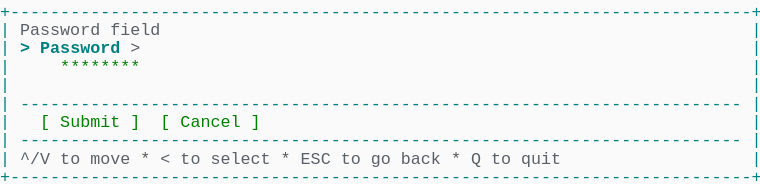
t = 0.00 s
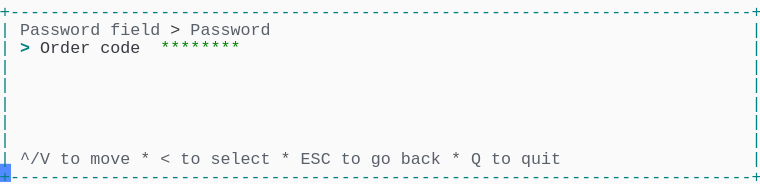
t = 1.58 s
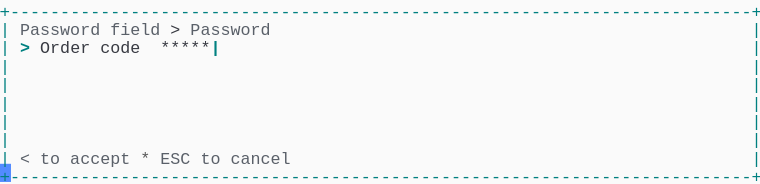
t = 3.41 s
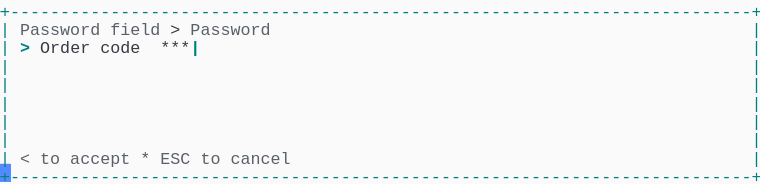
t = 5.03 s
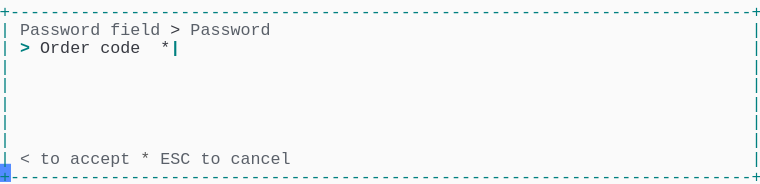
t = 6.66 s
t = 8.28 s: frame unchanged from t = 6.66 s, image omitted

The animated SVG that drew these frames (rendered in a browser with its animation timeline set to each time). Animation: 1 CSS @keyframes rule; frames cover the first 8.28 s, repeats indefinitely.

<svg xmlns="http://www.w3.org/2000/svg" xmlns:xlink="http://www.w3.org/1999/xlink" width="760" height="183.70000000000002"><rect width="760" height="183.70000000000002" rx="0" ry="0" class="a"></rect><svg height="183.70000000000002" viewBox="0 0 76 18.37" width="760" xmlns="http://www.w3.org/2000/svg" xmlns:xlink="http://www.w3.org/1999/xlink"><style>.a{fill:rgb(250,250,250)}.b{font-family:Consolas,"Courier New",Courier,"Liberation Mono",monospace}.c{fill:rgb(0,128,128);white-space:pre}.d{fill:rgb(90,96,105);white-space:pre}.e{fill:rgb(88,88,88);white-space:pre}.f{fill:rgb(56,58,66);white-space:pre}.g{fill:rgb(0,128,128);font-weight:bold;white-space:pre}.h{fill:transparent}.i{fill:rgb(82,139,255)}.k{animation-duration:14.688s;animation-iteration-count:infinite;animation-name:j;animation-timing-function:steps(1,end)}.l{fill:rgb(0,128,0);white-space:pre}@keyframes j{0%{transform:translateX(-0px)}0%{transform:translateX(-76px)}9.4%{transform:translateX(-152px)}14.9%{transform:translateX(-228px)}20.4%{transform:translateX(-304px)}26%{transform:translateX(-380px)}31.5%{transform:translateX(-456px)}37%{transform:translateX(-532px)}42.6%{transform:translateX(-608px)}48.1%{transform:translateX(-684px)}53.6%{transform:translateX(-760px)}59.1%{transform:translateX(-836px)}64.7%{transform:translateX(-912px)}70.2%{transform:translateX(-988px)}75.7%{transform:translateX(-1064px)}81.3%{transform:translateX(-1140px)}100%{transform:translateX(-1216px)}}</style><g font-family="Consolas, &quot;Courier New&quot;, Courier, &quot;Liberation Mono&quot;, monospace" font-size="1.67" class="b"><defs><symbol id="1"><text x="0" y="1.67" class="c" textLength="76.152" lengthAdjust="spacingAndGlyphs">+--------------------------------------------------------------------------+</text></symbol><symbol id="2"><text x="0" y="1.67" class="c" textLength="1.002" lengthAdjust="spacingAndGlyphs">|</text><text x="75.14999999999999" y="1.67" class="c" textLength="1.002" lengthAdjust="spacingAndGlyphs">|</text></symbol><symbol id="3"><text x="0" y="1.67" class="c" textLength="1.002" lengthAdjust="spacingAndGlyphs">|</text><text x="2.004" y="1.67" class="c" textLength="72.144" lengthAdjust="spacingAndGlyphs">------------------------------------------------------------------------</text><text x="75.14999999999999" y="1.67" class="c" textLength="1.002" lengthAdjust="spacingAndGlyphs">|</text></symbol><symbol id="4"><text x="0" y="1.67" class="c" textLength="1.002" lengthAdjust="spacingAndGlyphs">|</text><text x="2.004" y="1.67" class="d" textLength="3.006" lengthAdjust="spacingAndGlyphs">^/V</text><text x="6.012" y="1.67" class="d" textLength="2.004" lengthAdjust="spacingAndGlyphs">to</text><text x="9.017999999999999" y="1.67" class="d" textLength="4.008" lengthAdjust="spacingAndGlyphs">move</text><text x="14.027999999999999" y="1.67" class="e" textLength="1.002" lengthAdjust="spacingAndGlyphs">*</text><text x="16.032" y="1.67" class="d" textLength="1.002" lengthAdjust="spacingAndGlyphs">&lt;</text><text x="18.035999999999998" y="1.67" class="d" textLength="2.004" lengthAdjust="spacingAndGlyphs">to</text><text x="21.041999999999998" y="1.67" class="d" textLength="6.012" lengthAdjust="spacingAndGlyphs">select</text><text x="28.055999999999997" y="1.67" class="e" textLength="1.002" lengthAdjust="spacingAndGlyphs">*</text><text x="30.059999999999995" y="1.67" class="d" textLength="3.006" lengthAdjust="spacingAndGlyphs">ESC</text><text x="34.068" y="1.67" class="d" textLength="2.004" lengthAdjust="spacingAndGlyphs">to</text><text x="37.074" y="1.67" class="d" textLength="2.004" lengthAdjust="spacingAndGlyphs">go</text><text x="40.08" y="1.67" class="d" textLength="4.008" lengthAdjust="spacingAndGlyphs">back</text><text x="45.089999999999996" y="1.67" class="e" textLength="1.002" lengthAdjust="spacingAndGlyphs">*</text><text x="47.093999999999994" y="1.67" class="d" textLength="1.002" lengthAdjust="spacingAndGlyphs">Q</text><text x="49.098" y="1.67" class="d" textLength="2.004" lengthAdjust="spacingAndGlyphs">to</text><text x="52.104" y="1.67" class="d" textLength="4.008" lengthAdjust="spacingAndGlyphs">quit</text><text x="75.14999999999999" y="1.67" class="c" textLength="1.002" lengthAdjust="spacingAndGlyphs">|</text></symbol><symbol id="5"><text x="0" y="1.67" class="c" textLength="1.002" lengthAdjust="spacingAndGlyphs">|</text><text x="2.004" y="1.67" class="d" textLength="8.016" lengthAdjust="spacingAndGlyphs">Password</text><text x="11.021999999999998" y="1.67" class="d" textLength="5.01" lengthAdjust="spacingAndGlyphs">field</text><text x="17.034" y="1.67" class="f" textLength="1.002" lengthAdjust="spacingAndGlyphs">&gt;</text><text x="19.037999999999997" y="1.67" class="d" textLength="8.016" lengthAdjust="spacingAndGlyphs">Password</text><text x="75.14999999999999" y="1.67" class="c" textLength="1.002" lengthAdjust="spacingAndGlyphs">|</text></symbol><symbol id="6"><text x="0" y="1.67" class="c" textLength="1.002" lengthAdjust="spacingAndGlyphs">|</text><text x="2.004" y="1.67" class="g" textLength="1.002" lengthAdjust="spacingAndGlyphs">&gt;</text><text x="4.008" y="1.67" class="f" textLength="5.01" lengthAdjust="spacingAndGlyphs">Order</text><text x="10.02" y="1.67" class="f" textLength="4.008" lengthAdjust="spacingAndGlyphs">code</text><text x="16.032" y="1.67" class="f" textLength="6.012" lengthAdjust="spacingAndGlyphs">******</text><text x="22.043999999999997" y="1.67" class="g" textLength="1.002" lengthAdjust="spacingAndGlyphs">|</text><text x="75.14999999999999" y="1.67" class="c" textLength="1.002" lengthAdjust="spacingAndGlyphs">|</text></symbol><symbol id="7"><text x="0" y="1.67" class="c" textLength="1.002" lengthAdjust="spacingAndGlyphs">|</text><text x="2.004" y="1.67" class="d" textLength="1.002" lengthAdjust="spacingAndGlyphs">&lt;</text><text x="4.008" y="1.67" class="d" textLength="2.004" lengthAdjust="spacingAndGlyphs">to</text><text x="7.013999999999999" y="1.67" class="d" textLength="6.012" lengthAdjust="spacingAndGlyphs">accept</text><text x="14.027999999999999" y="1.67" class="e" textLength="1.002" lengthAdjust="spacingAndGlyphs">*</text><text x="16.032" y="1.67" class="d" textLength="3.006" lengthAdjust="spacingAndGlyphs">ESC</text><text x="20.04" y="1.67" class="d" textLength="2.004" lengthAdjust="spacingAndGlyphs">to</text><text x="23.045999999999996" y="1.67" class="d" textLength="6.012" lengthAdjust="spacingAndGlyphs">cancel</text><text x="75.14999999999999" y="1.67" class="c" textLength="1.002" lengthAdjust="spacingAndGlyphs">|</text></symbol><symbol id="8"><text x="0" y="1.67" class="c" textLength="1.002" lengthAdjust="spacingAndGlyphs">|</text><text x="2.004" y="1.67" class="g" textLength="1.002" lengthAdjust="spacingAndGlyphs">&gt;</text><text x="4.008" y="1.67" class="f" textLength="5.01" lengthAdjust="spacingAndGlyphs">Order</text><text x="10.02" y="1.67" class="f" textLength="4.008" lengthAdjust="spacingAndGlyphs">code</text><text x="16.032" y="1.67" class="f" textLength="5.01" lengthAdjust="spacingAndGlyphs">*****</text><text x="21.041999999999998" y="1.67" class="g" textLength="1.002" lengthAdjust="spacingAndGlyphs">|</text><text x="75.14999999999999" y="1.67" class="c" textLength="1.002" lengthAdjust="spacingAndGlyphs">|</text></symbol><symbol id="9"><text x="0" y="1.67" class="c" textLength="1.002" lengthAdjust="spacingAndGlyphs">|</text><text x="2.004" y="1.67" class="g" textLength="1.002" lengthAdjust="spacingAndGlyphs">&gt;</text><text x="4.008" y="1.67" class="f" textLength="5.01" lengthAdjust="spacingAndGlyphs">Order</text><text x="10.02" y="1.67" class="f" textLength="4.008" lengthAdjust="spacingAndGlyphs">code</text><text x="16.032" y="1.67" class="f" textLength="4.008" lengthAdjust="spacingAndGlyphs">****</text><text x="20.04" y="1.67" class="g" textLength="1.002" lengthAdjust="spacingAndGlyphs">|</text><text x="75.14999999999999" y="1.67" class="c" textLength="1.002" lengthAdjust="spacingAndGlyphs">|</text></symbol><symbol id="10"><text x="0" y="1.67" class="c" textLength="1.002" lengthAdjust="spacingAndGlyphs">|</text><text x="2.004" y="1.67" class="g" textLength="1.002" lengthAdjust="spacingAndGlyphs">&gt;</text><text x="4.008" y="1.67" class="f" textLength="5.01" lengthAdjust="spacingAndGlyphs">Order</text><text x="10.02" y="1.67" class="f" textLength="4.008" lengthAdjust="spacingAndGlyphs">code</text><text x="16.032" y="1.67" class="f" textLength="3.006" lengthAdjust="spacingAndGlyphs">***</text><text x="19.037999999999997" y="1.67" class="g" textLength="1.002" lengthAdjust="spacingAndGlyphs">|</text><text x="75.14999999999999" y="1.67" class="c" textLength="1.002" lengthAdjust="spacingAndGlyphs">|</text></symbol><symbol id="11"><text x="0" y="1.67" class="c" textLength="1.002" lengthAdjust="spacingAndGlyphs">|</text><text x="2.004" y="1.67" class="g" textLength="1.002" lengthAdjust="spacingAndGlyphs">&gt;</text><text x="4.008" y="1.67" class="f" textLength="5.01" lengthAdjust="spacingAndGlyphs">Order</text><text x="10.02" y="1.67" class="f" textLength="4.008" lengthAdjust="spacingAndGlyphs">code</text><text x="16.032" y="1.67" class="f" textLength="2.004" lengthAdjust="spacingAndGlyphs">**</text><text x="18.035999999999998" y="1.67" class="g" textLength="1.002" lengthAdjust="spacingAndGlyphs">|</text><text x="75.14999999999999" y="1.67" class="c" textLength="1.002" lengthAdjust="spacingAndGlyphs">|</text></symbol><symbol id="12"><text x="0" y="1.67" class="c" textLength="1.002" lengthAdjust="spacingAndGlyphs">|</text><text x="2.004" y="1.67" class="g" textLength="1.002" lengthAdjust="spacingAndGlyphs">&gt;</text><text x="4.008" y="1.67" class="f" textLength="5.01" lengthAdjust="spacingAndGlyphs">Order</text><text x="10.02" y="1.67" class="f" textLength="4.008" lengthAdjust="spacingAndGlyphs">code</text><text x="16.032" y="1.67" class="f" textLength="1.002" lengthAdjust="spacingAndGlyphs">*</text><text x="17.034" y="1.67" class="g" textLength="1.002" lengthAdjust="spacingAndGlyphs">|</text><text x="75.14999999999999" y="1.67" class="c" textLength="1.002" lengthAdjust="spacingAndGlyphs">|</text></symbol><symbol id="a"><rect height="10" width="76" x="0" y="0" class="h"></rect></symbol><symbol id="b"><rect height="1.837" width="1.1022" class="i"></rect></symbol></defs><rect height="18.37" width="76" class="a"></rect><g class="k"><svg x="0" y="0" width="1292"><svg x="0"><use xlink:href="#a"></use><use xlink:href="#b" x="-0.0040000000000000036" y="0"></use></svg><svg x="76"><use xlink:href="#a"></use><use xlink:href="#b" x="75.996" y="16.358"></use><use xlink:href="#1" y="0"></use><text x="0" y="3.5069999999999997" class="c" textLength="1.002" lengthAdjust="spacingAndGlyphs">|</text><text x="2.004" y="3.5069999999999997" class="d" textLength="8.016" lengthAdjust="spacingAndGlyphs">Password</text><text x="11.021999999999998" y="3.5069999999999997" class="d" textLength="5.01" lengthAdjust="spacingAndGlyphs">field</text><text x="75.14999999999999" y="3.5069999999999997" class="c" textLength="1.002" lengthAdjust="spacingAndGlyphs">|</text><text x="0" y="5.343999999999999" class="c" textLength="1.002" lengthAdjust="spacingAndGlyphs">|</text><text x="2.004" y="5.343999999999999" class="g" textLength="1.002" lengthAdjust="spacingAndGlyphs">&gt;</text><text x="4.008" y="5.343999999999999" class="g" textLength="8.016" lengthAdjust="spacingAndGlyphs">Password</text><text x="13.026" y="5.343999999999999" class="d" textLength="1.002" lengthAdjust="spacingAndGlyphs">&gt;</text><text x="75.14999999999999" y="5.343999999999999" class="c" textLength="1.002" lengthAdjust="spacingAndGlyphs">|</text><text x="0" y="7.181" class="c" textLength="1.002" lengthAdjust="spacingAndGlyphs">|</text><text x="6.012" y="7.181" class="l" textLength="8.016" lengthAdjust="spacingAndGlyphs">********</text><text x="75.14999999999999" y="7.181" class="c" textLength="1.002" lengthAdjust="spacingAndGlyphs">|</text><use xlink:href="#2" y="7.348"></use><use xlink:href="#3" y="9.185"></use><text x="0" y="12.692" class="c" textLength="1.002" lengthAdjust="spacingAndGlyphs">|</text><text x="4.008" y="12.692" class="l" textLength="1.002" lengthAdjust="spacingAndGlyphs">[</text><text x="6.012" y="12.692" class="l" textLength="6.012" lengthAdjust="spacingAndGlyphs">Submit</text><text x="13.026" y="12.692" class="l" textLength="1.002" lengthAdjust="spacingAndGlyphs">]</text><text x="16.032" y="12.692" class="l" textLength="1.002" lengthAdjust="spacingAndGlyphs">[</text><text x="18.035999999999998" y="12.692" class="l" textLength="6.012" lengthAdjust="spacingAndGlyphs">Cancel</text><text x="25.05" y="12.692" class="l" textLength="1.002" lengthAdjust="spacingAndGlyphs">]</text><text x="75.14999999999999" y="12.692" class="c" textLength="1.002" lengthAdjust="spacingAndGlyphs">|</text><use xlink:href="#3" y="12.859"></use><use xlink:href="#4" y="14.696"></use><use xlink:href="#1" y="16.533"></use></svg><svg x="152"><use xlink:href="#a"></use><use xlink:href="#b" x="75.996" y="16.358"></use><use xlink:href="#1" y="0"></use><use xlink:href="#5" y="1.837"></use><text x="0" y="5.343999999999999" class="c" textLength="1.002" lengthAdjust="spacingAndGlyphs">|</text><text x="2.004" y="5.343999999999999" class="g" textLength="1.002" lengthAdjust="spacingAndGlyphs">&gt;</text><text x="4.008" y="5.343999999999999" class="f" textLength="5.01" lengthAdjust="spacingAndGlyphs">Order</text><text x="10.02" y="5.343999999999999" class="f" textLength="4.008" lengthAdjust="spacingAndGlyphs">code</text><text x="16.032" y="5.343999999999999" class="l" textLength="8.016" lengthAdjust="spacingAndGlyphs">********</text><text x="75.14999999999999" y="5.343999999999999" class="c" textLength="1.002" lengthAdjust="spacingAndGlyphs">|</text><use xlink:href="#2" y="5.511"></use><use xlink:href="#2" y="7.348"></use><use xlink:href="#2" y="9.185"></use><use xlink:href="#2" y="11.022"></use><use xlink:href="#2" y="12.859"></use><use xlink:href="#4" y="14.696"></use><use xlink:href="#1" y="16.533"></use></svg><svg x="228"><use xlink:href="#a"></use><use xlink:href="#b" x="75.996" y="16.358"></use><use xlink:href="#1" y="0"></use><use xlink:href="#5" y="1.837"></use><use xlink:href="#6" y="3.674"></use><use xlink:href="#2" y="5.511"></use><use xlink:href="#2" y="7.348"></use><use xlink:href="#2" y="9.185"></use><use xlink:href="#2" y="11.022"></use><use xlink:href="#2" y="12.859"></use><use xlink:href="#7" y="14.696"></use><use xlink:href="#1" y="16.533"></use></svg><svg x="304"><use xlink:href="#a"></use><use xlink:href="#b" x="75.996" y="16.358"></use><use xlink:href="#1" y="0"></use><use xlink:href="#5" y="1.837"></use><use xlink:href="#8" y="3.674"></use><use xlink:href="#2" y="5.511"></use><use xlink:href="#2" y="7.348"></use><use xlink:href="#2" y="9.185"></use><use xlink:href="#2" y="11.022"></use><use xlink:href="#2" y="12.859"></use><use xlink:href="#7" y="14.696"></use><use xlink:href="#1" y="16.533"></use></svg><svg x="380"><use xlink:href="#a"></use><use xlink:href="#b" x="75.996" y="16.358"></use><use xlink:href="#1" y="0"></use><use xlink:href="#5" y="1.837"></use><use xlink:href="#9" y="3.674"></use><use xlink:href="#2" y="5.511"></use><use xlink:href="#2" y="7.348"></use><use xlink:href="#2" y="9.185"></use><use xlink:href="#2" y="11.022"></use><use xlink:href="#2" y="12.859"></use><use xlink:href="#7" y="14.696"></use><use xlink:href="#1" y="16.533"></use></svg><svg x="456"><use xlink:href="#a"></use><use xlink:href="#b" x="75.996" y="16.358"></use><use xlink:href="#1" y="0"></use><use xlink:href="#5" y="1.837"></use><use xlink:href="#10" y="3.674"></use><use xlink:href="#2" y="5.511"></use><use xlink:href="#2" y="7.348"></use><use xlink:href="#2" y="9.185"></use><use xlink:href="#2" y="11.022"></use><use xlink:href="#2" y="12.859"></use><use xlink:href="#7" y="14.696"></use><use xlink:href="#1" y="16.533"></use></svg><svg x="532"><use xlink:href="#a"></use><use xlink:href="#b" x="75.996" y="16.358"></use><use xlink:href="#1" y="0"></use><use xlink:href="#5" y="1.837"></use><use xlink:href="#11" y="3.674"></use><use xlink:href="#2" y="5.511"></use><use xlink:href="#2" y="7.348"></use><use xlink:href="#2" y="9.185"></use><use xlink:href="#2" y="11.022"></use><use xlink:href="#2" y="12.859"></use><use xlink:href="#7" y="14.696"></use><use xlink:href="#1" y="16.533"></use></svg><svg x="608"><use xlink:href="#a"></use><use xlink:href="#b" x="75.996" y="16.358"></use><use xlink:href="#1" y="0"></use><use xlink:href="#5" y="1.837"></use><use xlink:href="#12" y="3.674"></use><use xlink:href="#2" y="5.511"></use><use xlink:href="#2" y="7.348"></use><use xlink:href="#2" y="9.185"></use><use xlink:href="#2" y="11.022"></use><use xlink:href="#2" y="12.859"></use><use xlink:href="#7" y="14.696"></use><use xlink:href="#1" y="16.533"></use></svg><svg x="684"><use xlink:href="#a"></use><use xlink:href="#b" x="75.996" y="16.358"></use><use xlink:href="#1" y="0"></use><use xlink:href="#5" y="1.837"></use><text x="0" y="5.343999999999999" class="c" textLength="1.002" lengthAdjust="spacingAndGlyphs">|</text><text x="2.004" y="5.343999999999999" class="g" textLength="1.002" lengthAdjust="spacingAndGlyphs">&gt;</text><text x="4.008" y="5.343999999999999" class="f" textLength="5.01" lengthAdjust="spacingAndGlyphs">Order</text><text x="10.02" y="5.343999999999999" class="f" textLength="4.008" lengthAdjust="spacingAndGlyphs">code</text><text x="16.032" y="5.343999999999999" class="g" textLength="1.002" lengthAdjust="spacingAndGlyphs">|</text><text x="75.14999999999999" y="5.343999999999999" class="c" textLength="1.002" lengthAdjust="spacingAndGlyphs">|</text><use xlink:href="#2" y="5.511"></use><use xlink:href="#2" y="7.348"></use><use xlink:href="#2" y="9.185"></use><use xlink:href="#2" y="11.022"></use><use xlink:href="#2" y="12.859"></use><use xlink:href="#7" y="14.696"></use><use xlink:href="#1" y="16.533"></use></svg><svg x="760"><use xlink:href="#a"></use><use xlink:href="#b" x="75.996" y="16.358"></use><use xlink:href="#1" y="0"></use><use xlink:href="#5" y="1.837"></use><use xlink:href="#12" y="3.674"></use><use xlink:href="#2" y="5.511"></use><use xlink:href="#2" y="7.348"></use><use xlink:href="#2" y="9.185"></use><use xlink:href="#2" y="11.022"></use><use xlink:href="#2" y="12.859"></use><use xlink:href="#7" y="14.696"></use><use xlink:href="#1" y="16.533"></use></svg><svg x="836"><use xlink:href="#a"></use><use xlink:href="#b" x="75.996" y="16.358"></use><use xlink:href="#1" y="0"></use><use xlink:href="#5" y="1.837"></use><use xlink:href="#11" y="3.674"></use><use xlink:href="#2" y="5.511"></use><use xlink:href="#2" y="7.348"></use><use xlink:href="#2" y="9.185"></use><use xlink:href="#2" y="11.022"></use><use xlink:href="#2" y="12.859"></use><use xlink:href="#7" y="14.696"></use><use xlink:href="#1" y="16.533"></use></svg><svg x="912"><use xlink:href="#a"></use><use xlink:href="#b" x="75.996" y="16.358"></use><use xlink:href="#1" y="0"></use><use xlink:href="#5" y="1.837"></use><use xlink:href="#10" y="3.674"></use><use xlink:href="#2" y="5.511"></use><use xlink:href="#2" y="7.348"></use><use xlink:href="#2" y="9.185"></use><use xlink:href="#2" y="11.022"></use><use xlink:href="#2" y="12.859"></use><use xlink:href="#7" y="14.696"></use><use xlink:href="#1" y="16.533"></use></svg><svg x="988"><use xlink:href="#a"></use><use xlink:href="#b" x="75.996" y="16.358"></use><use xlink:href="#1" y="0"></use><use xlink:href="#5" y="1.837"></use><use xlink:href="#9" y="3.674"></use><use xlink:href="#2" y="5.511"></use><use xlink:href="#2" y="7.348"></use><use xlink:href="#2" y="9.185"></use><use xlink:href="#2" y="11.022"></use><use xlink:href="#2" y="12.859"></use><use xlink:href="#7" y="14.696"></use><use xlink:href="#1" y="16.533"></use></svg><svg x="1064"><use xlink:href="#a"></use><use xlink:href="#b" x="75.996" y="16.358"></use><use xlink:href="#1" y="0"></use><use xlink:href="#5" y="1.837"></use><use xlink:href="#8" y="3.674"></use><use xlink:href="#2" y="5.511"></use><use xlink:href="#2" y="7.348"></use><use xlink:href="#2" y="9.185"></use><use xlink:href="#2" y="11.022"></use><use xlink:href="#2" y="12.859"></use><use xlink:href="#7" y="14.696"></use><use xlink:href="#1" y="16.533"></use></svg><svg x="1140"><use xlink:href="#a"></use><use xlink:href="#b" x="75.996" y="16.358"></use><use xlink:href="#1" y="0"></use><use xlink:href="#5" y="1.837"></use><use xlink:href="#6" y="3.674"></use><use xlink:href="#2" y="5.511"></use><use xlink:href="#2" y="7.348"></use><use xlink:href="#2" y="9.185"></use><use xlink:href="#2" y="11.022"></use><use xlink:href="#2" y="12.859"></use><use xlink:href="#7" y="14.696"></use><use xlink:href="#1" y="16.533"></use></svg><svg x="1216"><use xlink:href="#a"></use><use xlink:href="#b" x="0.996" y="16.358"></use><use xlink:href="#5" y="0"></use><use xlink:href="#6" y="1.837"></use><use xlink:href="#2" y="3.674"></use><use xlink:href="#2" y="5.511"></use><use xlink:href="#2" y="7.348"></use><use xlink:href="#2" y="9.185"></use><use xlink:href="#2" y="11.022"></use><use xlink:href="#7" y="12.859"></use><use xlink:href="#1" y="14.696"></use></svg></svg></g></g></svg></svg>
